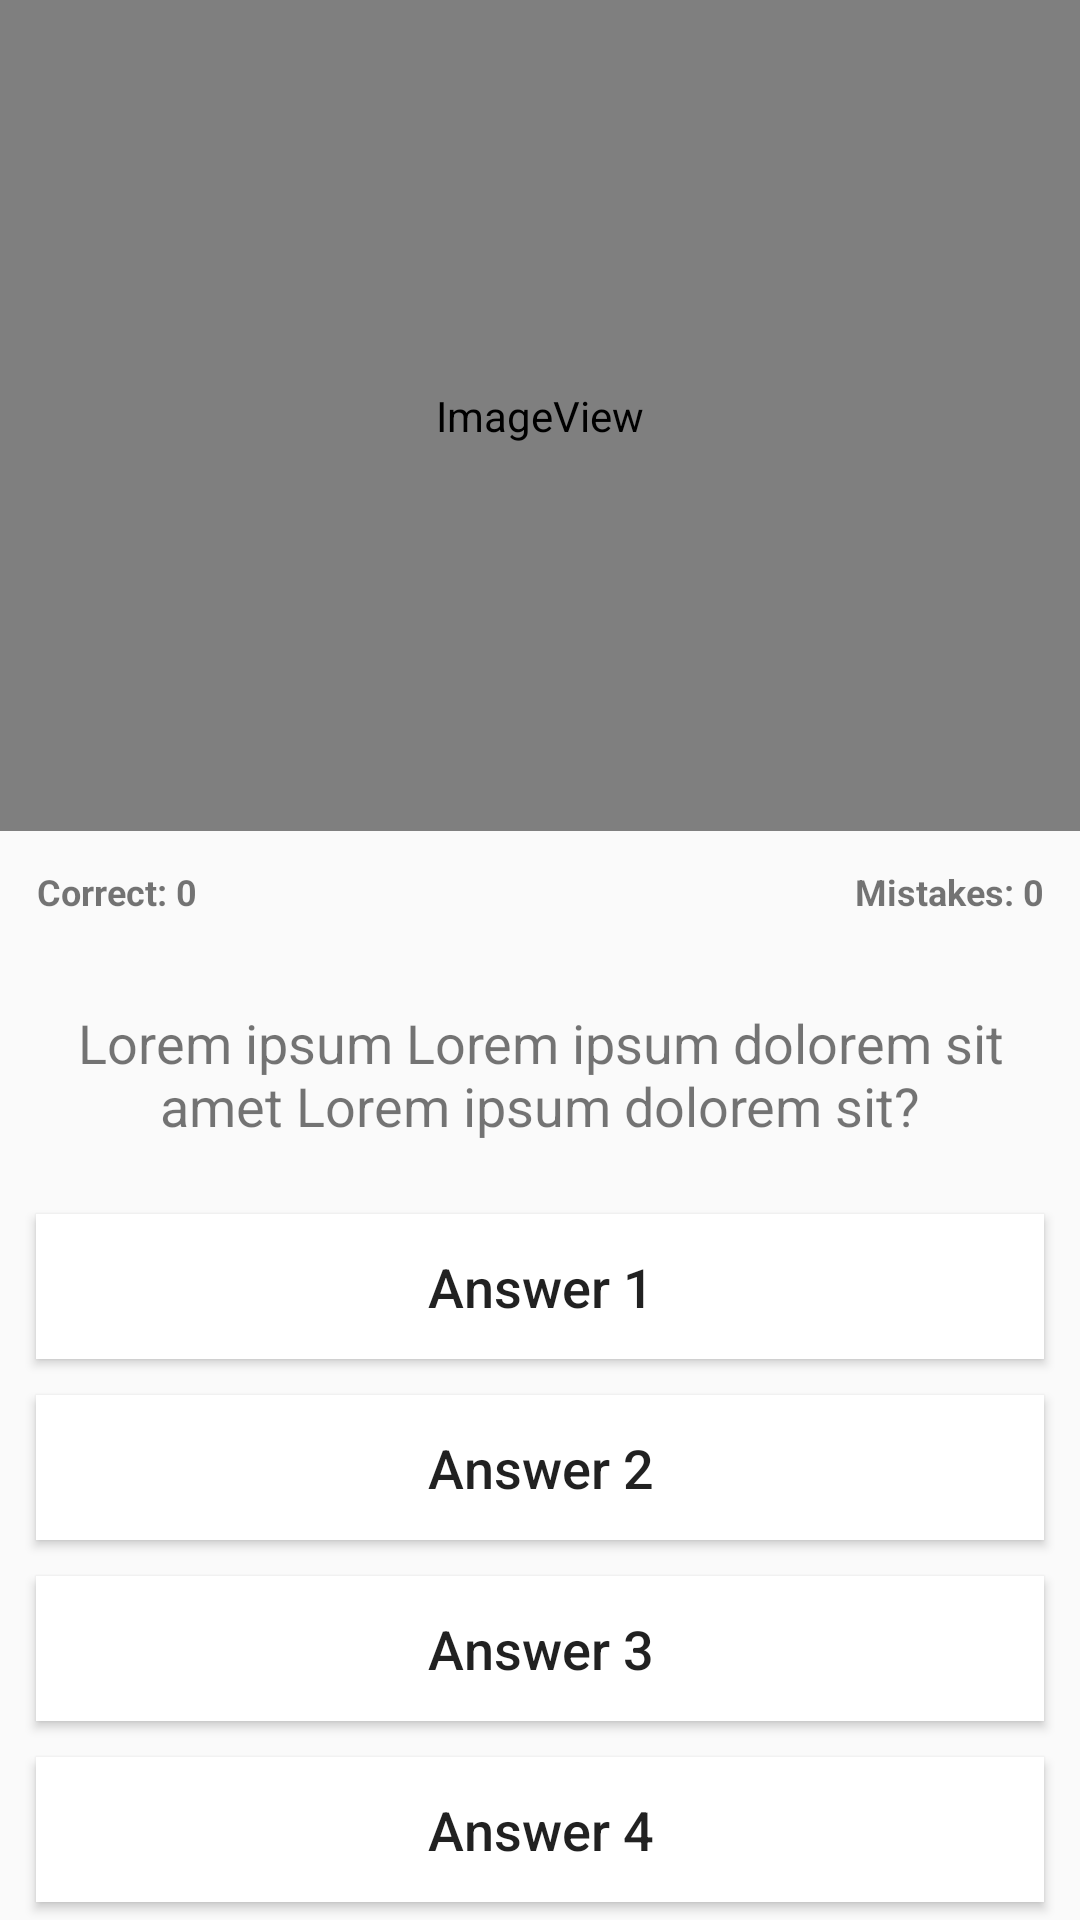

The Android layout XML behind this screen, and the referenced resources:
<!-- AndroidManifest.xml: activity theme Theme.AppCompat.Light.NoActionBar -->
<!-- res/layout/activity_main.xml -->
<?xml version="1.0" encoding="utf-8"?>
<RelativeLayout xmlns:android="http://schemas.android.com/apk/res/android"
    xmlns:app="http://schemas.android.com/apk/res-auto"
    xmlns:tools="http://schemas.android.com/tools"
    android:layout_width="match_parent"
    android:layout_height="match_parent"
    tools:context="com.quiz.admin.myquiz.MainActivity">

    <ImageView
        android:id="@+id/questionImageView"
        android:layout_width="match_parent"
        android:layout_height="match_parent"
        android:layout_above="@id/mistakesTextView"
        android:contentDescription="@string/startImage_description"
        android:padding="@dimen/standart_padding"
        app:srcCompat="@android:drawable/sym_def_app_icon" />

    <TextView
        android:id="@+id/correctAnswersTextView"
        android:layout_width="wrap_content"
        android:layout_height="wrap_content"
        android:layout_above="@id/questionTextView"
        android:textStyle="bold"
        android:gravity="center"
        android:padding="@dimen/standart_padding"
        android:text="@string/correct_count"
        android:textSize="@dimen/min_size" />

    <TextView
        android:id="@+id/mistakesTextView"
        android:layout_width="wrap_content"
        android:layout_height="wrap_content"
        android:layout_alignParentEnd="true"
        android:layout_alignTop="@+id/correctAnswersTextView"
        android:gravity="center"
        android:padding="@dimen/standart_padding"
        android:text="@string/mistakes_count"
        android:textSize="@dimen/min_size"
        android:textStyle="bold" />

    <TextView
        android:id="@+id/questionTextView"
        android:layout_width="match_parent"
        android:layout_height="wrap_content"
        android:layout_margin="@dimen/standart_layout_margin"
        android:layout_above="@id/answerButton1"
        android:gravity="center"
        android:maxLength="65"
        android:padding="@dimen/standart_padding"
        android:text="@string/test_string"
        android:textSize="@dimen/standart_size" />

    <Button
        android:id="@+id/answerButton1"
        android:layout_width="match_parent"
        android:layout_height="wrap_content"
        android:layout_above="@id/answerButton2"
        android:layout_marginBottom="@dimen/standart_layout_margin"
        android:layout_marginLeft="@dimen/menubutton_margin"
        android:layout_marginRight="@dimen/menubutton_margin"
        android:layout_marginTop="@dimen/standart_layout_margin"
        android:background="#FFF"
        android:elevation="@dimen/button_elevation"
        android:padding="@dimen/standart_padding"
        android:text="@string/button1_startText"
        android:textAllCaps="false"
        android:textSize="@dimen/standart_size" />

    <Button
        android:id="@+id/answerButton2"
        android:layout_width="match_parent"
        android:layout_height="wrap_content"
        android:layout_above="@id/answerButton3"
        android:layout_marginBottom="@dimen/standart_layout_margin"
        android:layout_marginLeft="@dimen/menubutton_margin"
        android:layout_marginRight="@dimen/menubutton_margin"
        android:layout_marginTop="@dimen/standart_layout_margin"
        android:background="#FFF"
        android:elevation="@dimen/button_elevation"
        android:padding="@dimen/standart_padding"
        android:text="@string/button2_startText"
        android:textAllCaps="false"
        android:textSize="@dimen/standart_size" />

    <Button
        android:id="@+id/answerButton3"
        android:layout_width="match_parent"
        android:layout_height="wrap_content"
        android:layout_above="@id/answerButton4"
        android:layout_centerHorizontal="true"
        android:layout_marginBottom="@dimen/standart_layout_margin"
        android:layout_marginLeft="@dimen/menubutton_margin"
        android:layout_marginRight="@dimen/menubutton_margin"
        android:layout_marginTop="@dimen/standart_layout_margin"
        android:background="#FFF"
        android:elevation="@dimen/button_elevation"
        android:padding="@dimen/standart_padding"
        android:text="@string/button3_startText"
        android:textAllCaps="false"
        android:textSize="@dimen/standart_size" />

    <Button
        android:id="@+id/answerButton4"
        android:layout_alignParentBottom="true"
        android:layout_width="match_parent"
        android:layout_height="wrap_content"
        android:layout_centerHorizontal="true"
        android:layout_marginBottom="@dimen/standart_layout_margin"
        android:layout_marginLeft="@dimen/menubutton_margin"
        android:layout_marginRight="@dimen/menubutton_margin"
        android:layout_marginTop="@dimen/standart_layout_margin"
        android:background="#FFF"
        android:elevation="@dimen/button_elevation"
        android:padding="@dimen/standart_padding"
        android:text="@string/button4_startText"
        android:textAllCaps="false"
        android:textSize="@dimen/standart_size" />

</RelativeLayout>
<!-- resources referenced by this layout -->
<resources>
  <dimen name="button_elevation">12dp</dimen>
  <dimen name="menubutton_margin">12dp</dimen>
  <dimen name="min_size">12sp</dimen>
  <dimen name="standart_layout_margin">6dp</dimen>
  <dimen name="standart_padding">12dp</dimen>
  <dimen name="standart_size">18sp</dimen>
  <string name="button1_startText">Answer 1</string>
  <string name="button2_startText">Answer 2</string>
  <string name="button3_startText">Answer 3</string>
  <string name="button4_startText">Answer 4</string>
  <string name="correct_count">Correct: 0</string>
  <string name="mistakes_count">Mistakes: 0</string>
  <string name="startImage_description">This image will be changed</string>
  <string name="test_string">Lorem ipsum Lorem ipsum dolorem sit amet Lorem ipsum dolorem sit?</string>
</resources>
